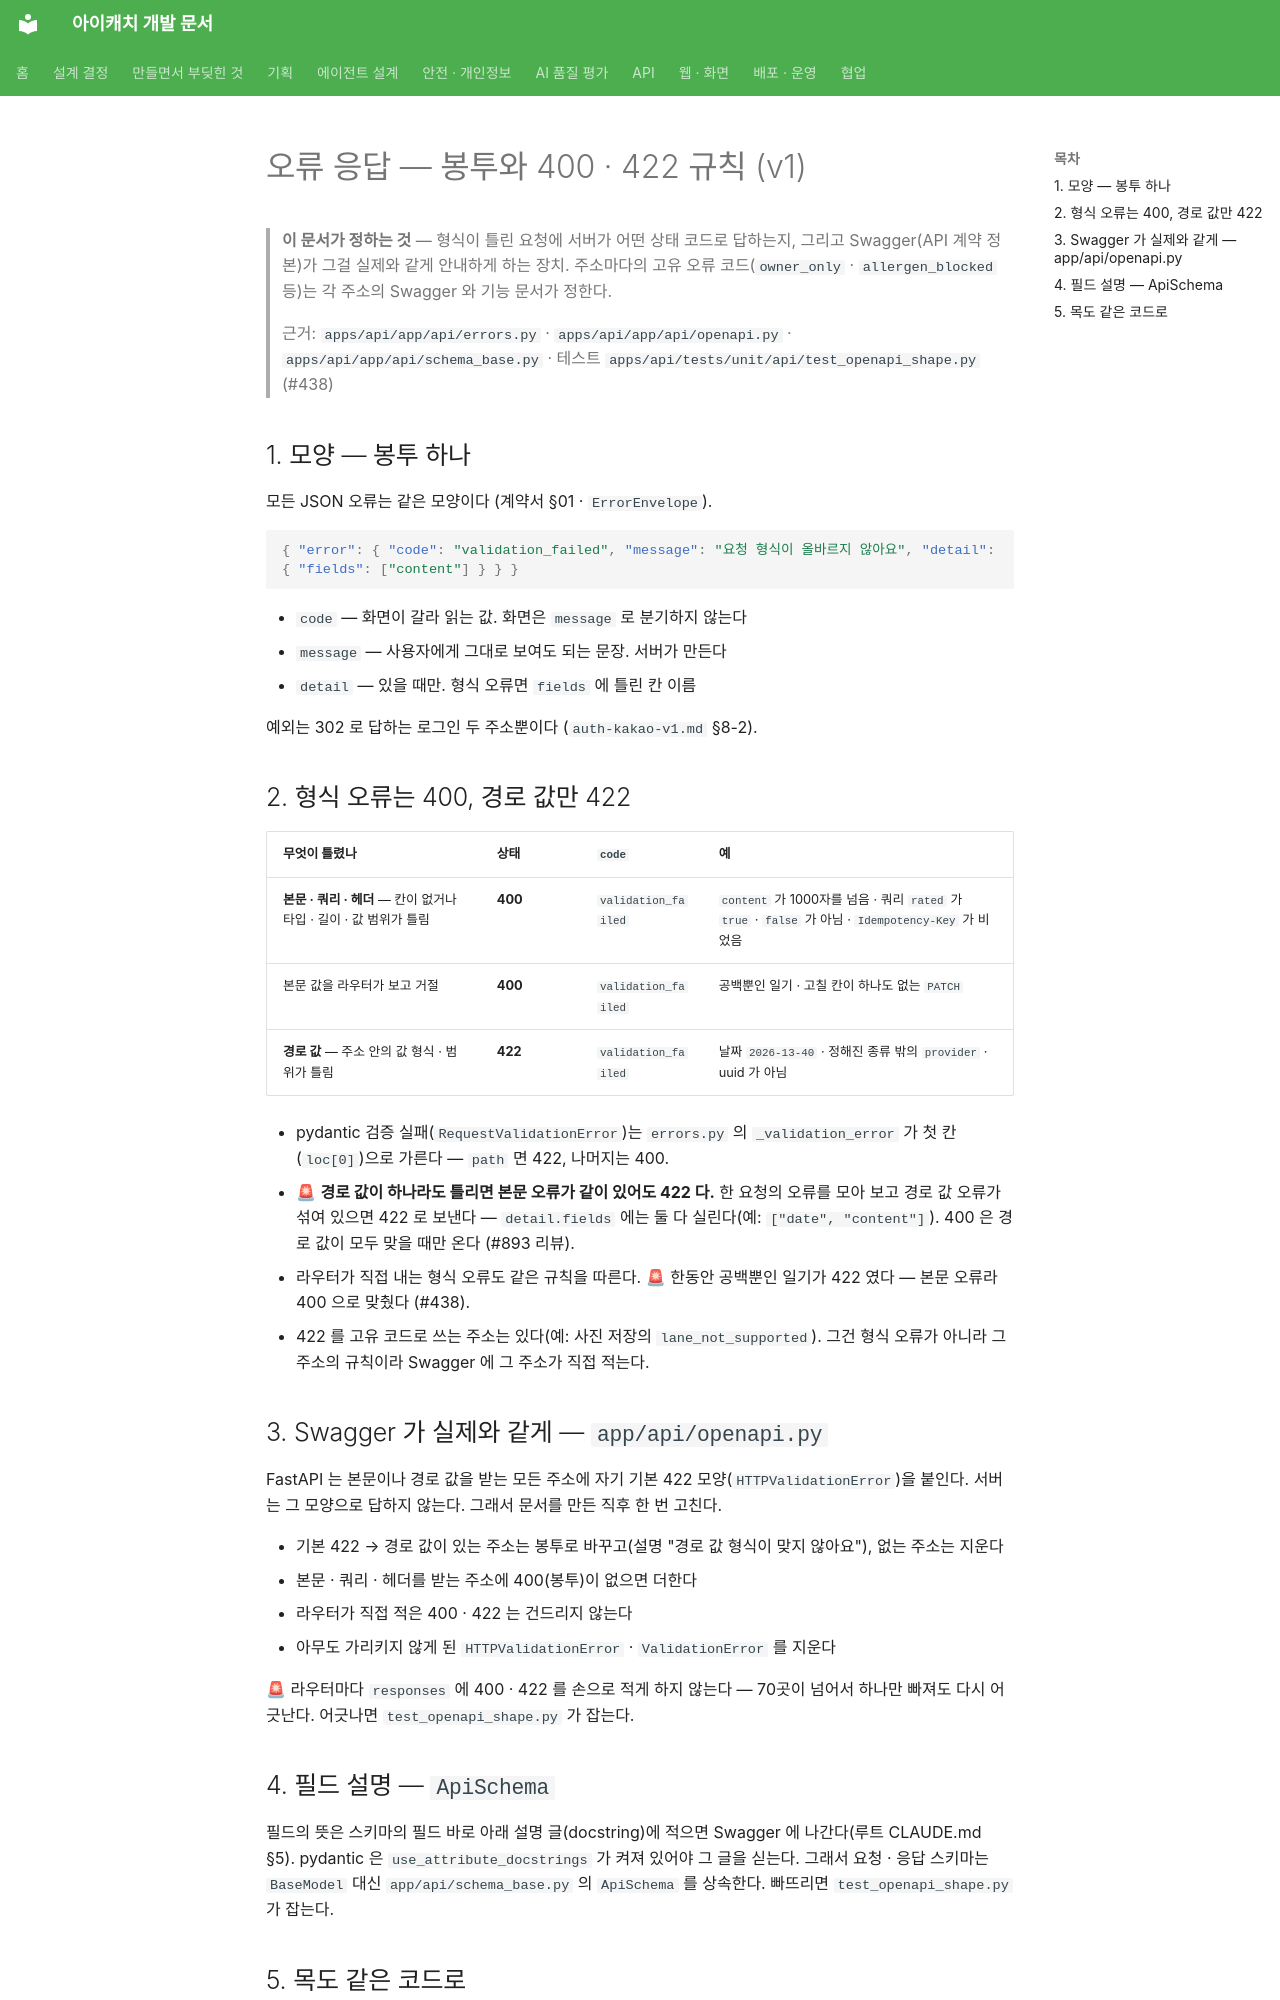

repository: kakaotechcampus-4/ktc4-pusan-3 · page: api/errors-v1/index.html · generator: mkdocs

# 오류 응답 — 봉투와 400 · 422 규칙 (v1)

> **이 문서가 정하는 것** — 형식이 틀린 요청에 서버가 어떤 상태 코드로 답하는지, 그리고 Swagger(API 계약 정본)가 그걸 실제와 같게 안내하게 하는 장치. 주소마다의 고유 오류 코드(`owner_only` · `allergen_blocked` 등)는 각 주소의 Swagger 와 기능 문서가 정한다.
>
> 근거: `apps/api/app/api/errors.py` · `apps/api/app/api/openapi.py` · `apps/api/app/api/schema_base.py` · 테스트 `apps/api/tests/unit/api/test_openapi_shape.py` (#438)

## 1. 모양 — 봉투 하나

모든 JSON 오류는 같은 모양이다 (계약서 §01 · `ErrorEnvelope`).

```json
{ "error": { "code": "validation_failed", "message": "요청 형식이 올바르지 않아요", "detail": { "fields": ["content"] } } }
```

- `code` — 화면이 갈라 읽는 값. 화면은 `message` 로 분기하지 않는다
- `message` — 사용자에게 그대로 보여도 되는 문장. 서버가 만든다
- `detail` — 있을 때만. 형식 오류면 `fields` 에 틀린 칸 이름

예외는 302 로 답하는 로그인 두 주소뿐이다 (`auth-kakao-v1.md` §8-2).

## 2. 형식 오류는 400, 경로 값만 422

| 무엇이 틀렸나 | 상태 | `code` | 예 |
| --- | --- | --- | --- |
| **본문 · 쿼리 · 헤더** — 칸이 없거나 타입 · 길이 · 값 범위가 틀림 | **400** | `validation_failed` | `content` 가 1000자를 넘음 · 쿼리 `rated` 가 `true` · `false` 가 아님 · `Idempotency-Key` 가 비었음 |
| 본문 값을 라우터가 보고 거절 | **400** | `validation_failed` | 공백뿐인 일기 · 고칠 칸이 하나도 없는 `PATCH` |
| **경로 값** — 주소 안의 값 형식 · 범위가 틀림 | **422** | `validation_failed` | 날짜 `2026-13-40` · 정해진 종류 밖의 `provider` · uuid 가 아님 |

- pydantic 검증 실패(`RequestValidationError`)는 `errors.py` 의 `_validation_error` 가 첫 칸(`loc[0]`)으로 가른다 — `path` 면 422, 나머지는 400.
- 🚨 **경로 값이 하나라도 틀리면 본문 오류가 같이 있어도 422 다.** 한 요청의 오류를 모아 보고 경로 값 오류가 섞여 있으면 422 로 보낸다 — `detail.fields` 에는 둘 다 실린다(예: `["date", "content"]`). 400 은 경로 값이 모두 맞을 때만 온다 (#893 리뷰).
- 라우터가 직접 내는 형식 오류도 같은 규칙을 따른다. 🚨 한동안 공백뿐인 일기가 422 였다 — 본문 오류라 400 으로 맞췄다 (#438).
- 422 를 고유 코드로 쓰는 주소는 있다(예: 사진 저장의 `lane_not_supported`). 그건 형식 오류가 아니라 그 주소의 규칙이라 Swagger 에 그 주소가 직접 적는다.

## 3. Swagger 가 실제와 같게 — `app/api/openapi.py`

FastAPI 는 본문이나 경로 값을 받는 모든 주소에 자기 기본 422 모양(`HTTPValidationError`)을 붙인다. 서버는 그 모양으로 답하지 않는다. 그래서 문서를 만든 직후 한 번 고친다.

- 기본 422 → 경로 값이 있는 주소는 봉투로 바꾸고(설명 "경로 값 형식이 맞지 않아요"), 없는 주소는 지운다
- 본문 · 쿼리 · 헤더를 받는 주소에 400(봉투)이 없으면 더한다
- 라우터가 직접 적은 400 · 422 는 건드리지 않는다
- 아무도 가리키지 않게 된 `HTTPValidationError` · `ValidationError` 를 지운다

🚨 라우터마다 `responses` 에 400 · 422 를 손으로 적게 하지 않는다 — 70곳이 넘어서 하나만 빠져도 다시 어긋난다. 어긋나면 `test_openapi_shape.py` 가 잡는다.
